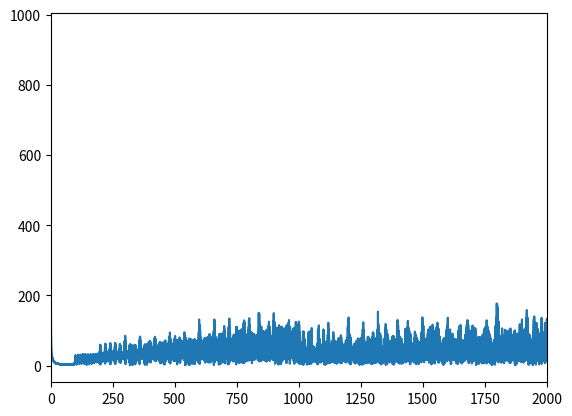

Python code for this plot:
"""
This code creates a set of repeated waveforms at specific time intervals and
then performs an FFT on the resulting waveform. CAUTION: A high sample rate
will significanly increase the runtime of this script.
"""

from __future__ import division, print_function
import matplotlib.pyplot as plt
import numpy as np

pw_start = 100
pw_stop = 1000
pw_inc = 10

sample_rate = 0.00002e9
dt = 1 / sample_rate
f0 = 0.01e6
pw = 500e-9
num_cycles = 30

steps = np.arange(pw_start, pw_stop + pw_inc, pw_inc)
n = np.zeros(len(steps) * num_cycles, dtype=float)
for i in range(len(steps)):
    n[i * num_cycles:i * num_cycles + num_cycles] = steps[i]

bob = np.zeros(len(n), dtype=float)
bob[1:] = np.cumsum(1 / n[1:])

t_wave = np.arange(0, pw, dt)
# y_wave = np.sin(2*np.pi*f0*t_wave)
y_wave = np.ones_like(t_wave)

t = np.arange(0, bob[-1]+pw, dt)

idx = np.round(bob*sample_rate).astype(np.int64)
t_len = int(len(t_wave))
y = np.zeros(len(t), dtype=float)

for i in idx:
    y[i:i+t_len] = y_wave

n = y.size
yf = np.fft.fft(y)
xf = np.fft.fftfreq(n, d=1/sample_rate)

fig, ax = plt.subplots()
ax.plot(xf[xf > 0], np.abs(yf[xf > 0]))
ax.set_xlim(0, 2*pw_stop)
plt.show()
